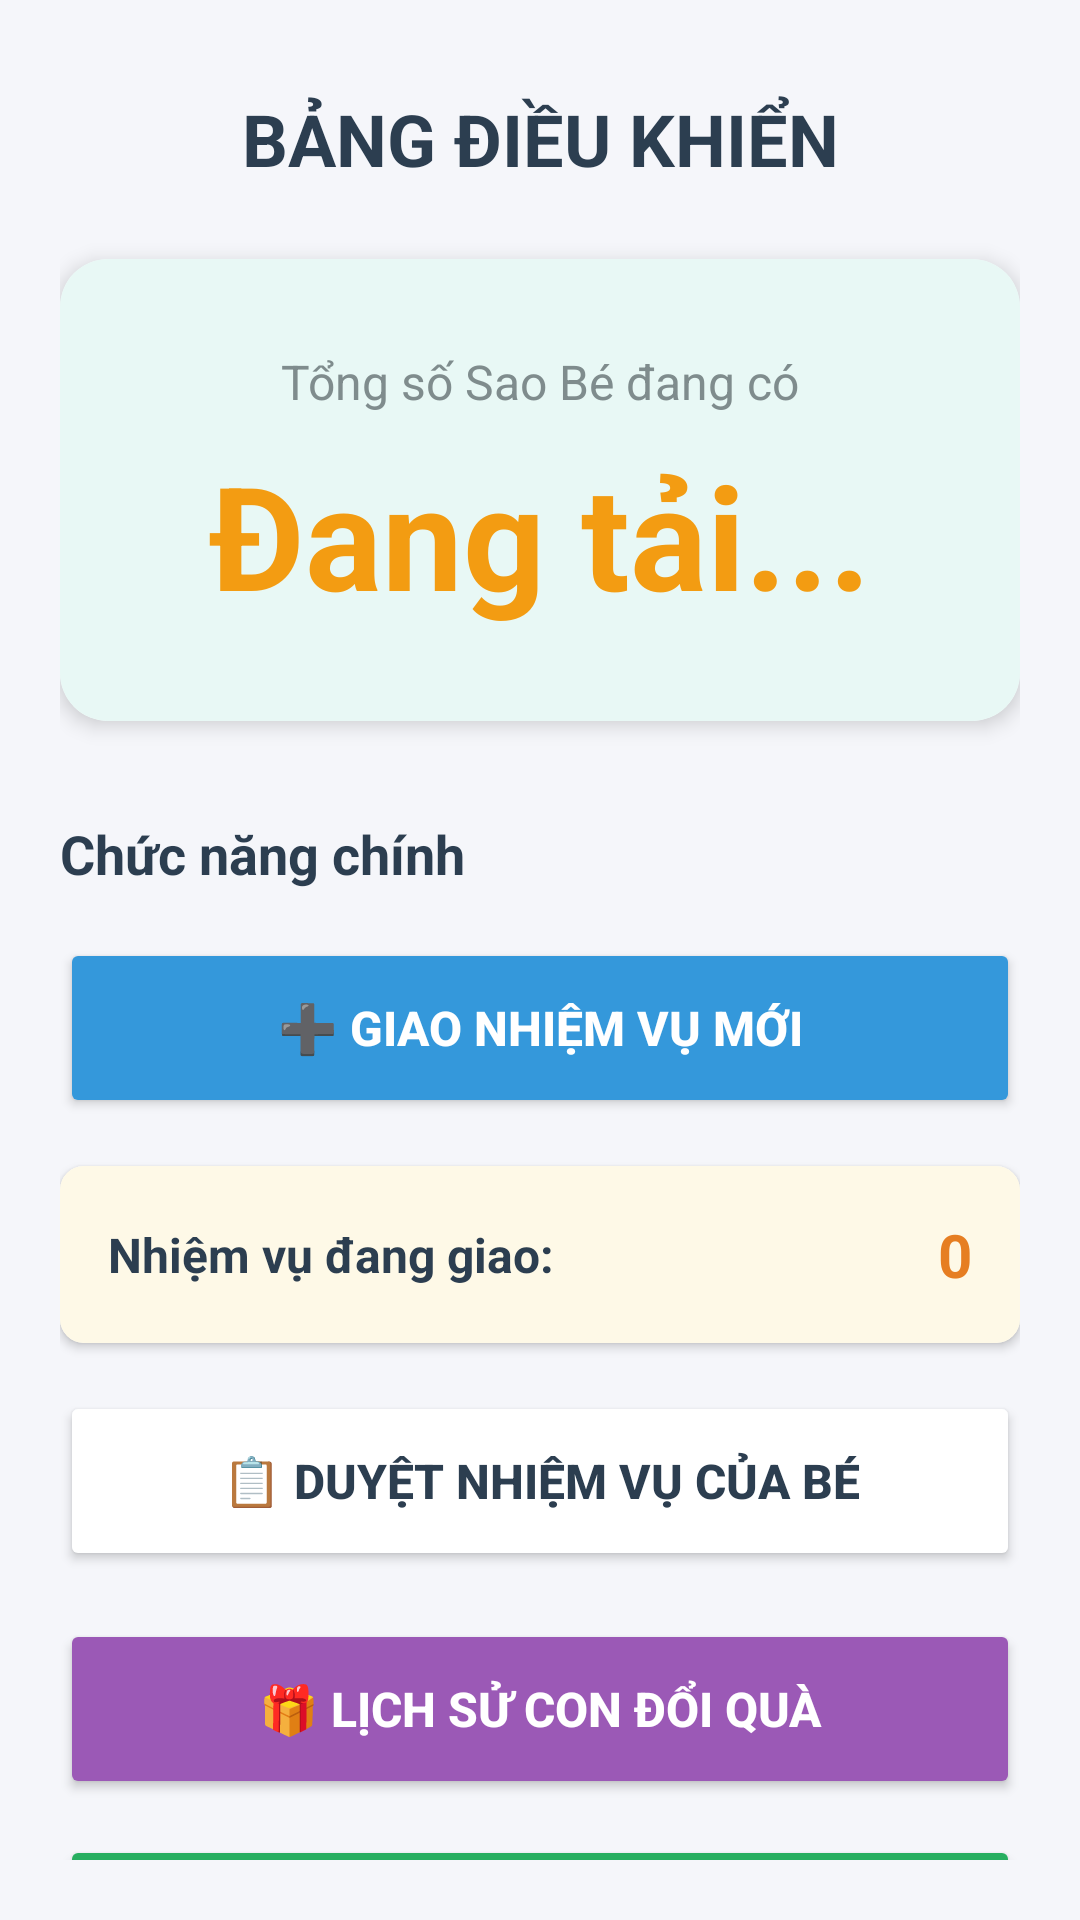

Reconstruct the res/layout file that produces this screen, plus the resources it refers to.
<!-- AndroidManifest.xml: application theme Theme.QLTreEm -->
<!-- res/layout/activity_parent_main.xml -->
<?xml version="1.0" encoding="utf-8"?>
<LinearLayout xmlns:android="http://schemas.android.com/apk/res/android"
    xmlns:app="http://schemas.android.com/apk/res-auto"
    android:layout_width="match_parent"
    android:layout_height="match_parent"
    android:orientation="vertical"
    android:background="#F5F6FA"
    android:padding="20dp">

    <TextView
        android:layout_width="match_parent"
        android:layout_height="wrap_content"
        android:text="BẢNG ĐIỀU KHIỂN"
        android:textSize="24sp"
        android:textStyle="bold"
        android:textColor="#2C3E50"
        android:gravity="center"
        android:layout_marginTop="10dp"
        android:layout_marginBottom="24dp"/>

    <androidx.cardview.widget.CardView
        android:layout_width="match_parent"
        android:layout_height="wrap_content"
        app:cardCornerRadius="16dp"
        app:cardElevation="4dp"
        android:layout_marginBottom="32dp">

        <LinearLayout
            android:layout_width="match_parent"
            android:layout_height="wrap_content"
            android:orientation="vertical"
            android:gravity="center"
            android:padding="30dp"
            android:background="#E8F8F5">

            <TextView
                android:layout_width="wrap_content"
                android:layout_height="wrap_content"
                android:text="Tổng số Sao Bé đang có"
                android:textSize="16sp"
                android:textColor="#7F8C8D"/>

            <TextView
                android:id="@+id/tvTotalStars"
                android:layout_width="wrap_content"
                android:layout_height="wrap_content"
                android:text="Đang tải..."
                android:textSize="48sp"
                android:textStyle="bold"
                android:textColor="#F39C12"
                android:layout_marginTop="8dp"/>
        </LinearLayout>
    </androidx.cardview.widget.CardView>

    <TextView
        android:layout_width="match_parent"
        android:layout_height="wrap_content"
        android:text="Chức năng chính"
        android:textSize="18sp"
        android:textStyle="bold"
        android:textColor="#2C3E50"
        android:layout_marginBottom="16dp"/>

    <Button
        android:id="@+id/btnGoToAddTask"
        android:layout_width="match_parent"
        android:layout_height="60dp"
        android:text="➕ GIAO NHIỆM VỤ MỚI"
        android:textSize="16sp"
        android:textStyle="bold"
        android:textColor="#FFFFFF"
        android:backgroundTint="#3498DB"
        app:cornerRadius="8dp"
        android:layout_marginBottom="16dp"/>

    <androidx.cardview.widget.CardView
        android:layout_width="match_parent"
        android:layout_height="wrap_content"
        app:cardCornerRadius="8dp"
        app:cardElevation="2dp"
        android:layout_marginBottom="16dp">

        <LinearLayout
            android:layout_width="match_parent"
            android:layout_height="wrap_content"
            android:padding="16dp"
            android:orientation="horizontal"
            android:gravity="center_vertical"
            android:background="#FEF9E7">

            <TextView
                android:layout_width="wrap_content"
                android:layout_height="wrap_content"
                android:text="Nhiệm vụ đang giao:"
                android:textSize="16sp"
                android:textStyle="bold"
                android:textColor="#2C3E50"/>

            <TextView
                android:id="@+id/tvTaskCount"
                android:layout_width="match_parent"
                android:layout_height="wrap_content"
                android:text="0"
                android:textSize="20sp"
                android:textStyle="bold"
                android:textColor="#E67E22"
                android:gravity="end"/>
        </LinearLayout>
    </androidx.cardview.widget.CardView>

    <Button
        android:id="@+id/btnViewTasks"
        android:layout_width="match_parent"
        android:layout_height="60dp"
        android:text="📋 DUYỆT NHIỆM VỤ CỦA BÉ"
        android:textSize="16sp"
        android:textStyle="bold"
        android:textColor="#2C3E50"
        android:backgroundTint="#FFFFFF"
        app:cornerRadius="8dp"
        android:layout_marginBottom="16dp"/>

    <Button
        android:id="@+id/btnViewRewards"
        android:layout_width="match_parent"
        android:layout_height="60dp"
        android:text="🎁 LỊCH SỬ CON ĐỔI QUÀ"
        android:textSize="16sp"
        android:textStyle="bold"
        android:textColor="#FFFFFF"
        android:backgroundTint="#9B59B6"
        app:cornerRadius="12dp"
        android:layout_marginBottom="12dp"/>

    
    <Button
        android:id="@+id/btnSetTimeLimit"
        android:layout_width="match_parent"
        android:layout_height="60dp"
        android:text="⚙️ CÀI ĐẶT THỜI GIAN DÙNG APP"
        android:textSize="16sp"
        android:textStyle="bold"
        android:textColor="#FFFFFF"
        android:backgroundTint="#27AE60"
        app:cornerRadius="12dp"
        android:layout_marginBottom="12dp"/>

    <Button
        android:id="@+id/btnBack"
        android:layout_width="match_parent"
        android:layout_height="60dp"
        android:text="🔙 QUAY LẠI MENU"
        android:textSize="16sp"
        android:textStyle="bold"
        android:textColor="#E74C3C"
        android:backgroundTint="#FDEDEC"
        app:cornerRadius="8dp"/>

</LinearLayout>
<!-- resources referenced by this layout -->
<resources>
  <style name="Theme.QLTreEm" parent="Base.Theme.QLTreEm" />
  <style name="Base.Theme.QLTreEm" parent="Theme.Material3.DayNight.NoActionBar">
          
          
      </style>
</resources>
